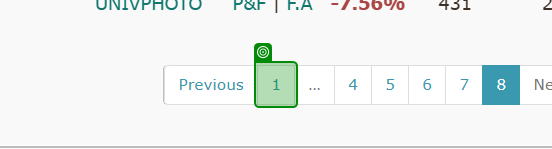
Workflow: Main

Step 1: get-attribute

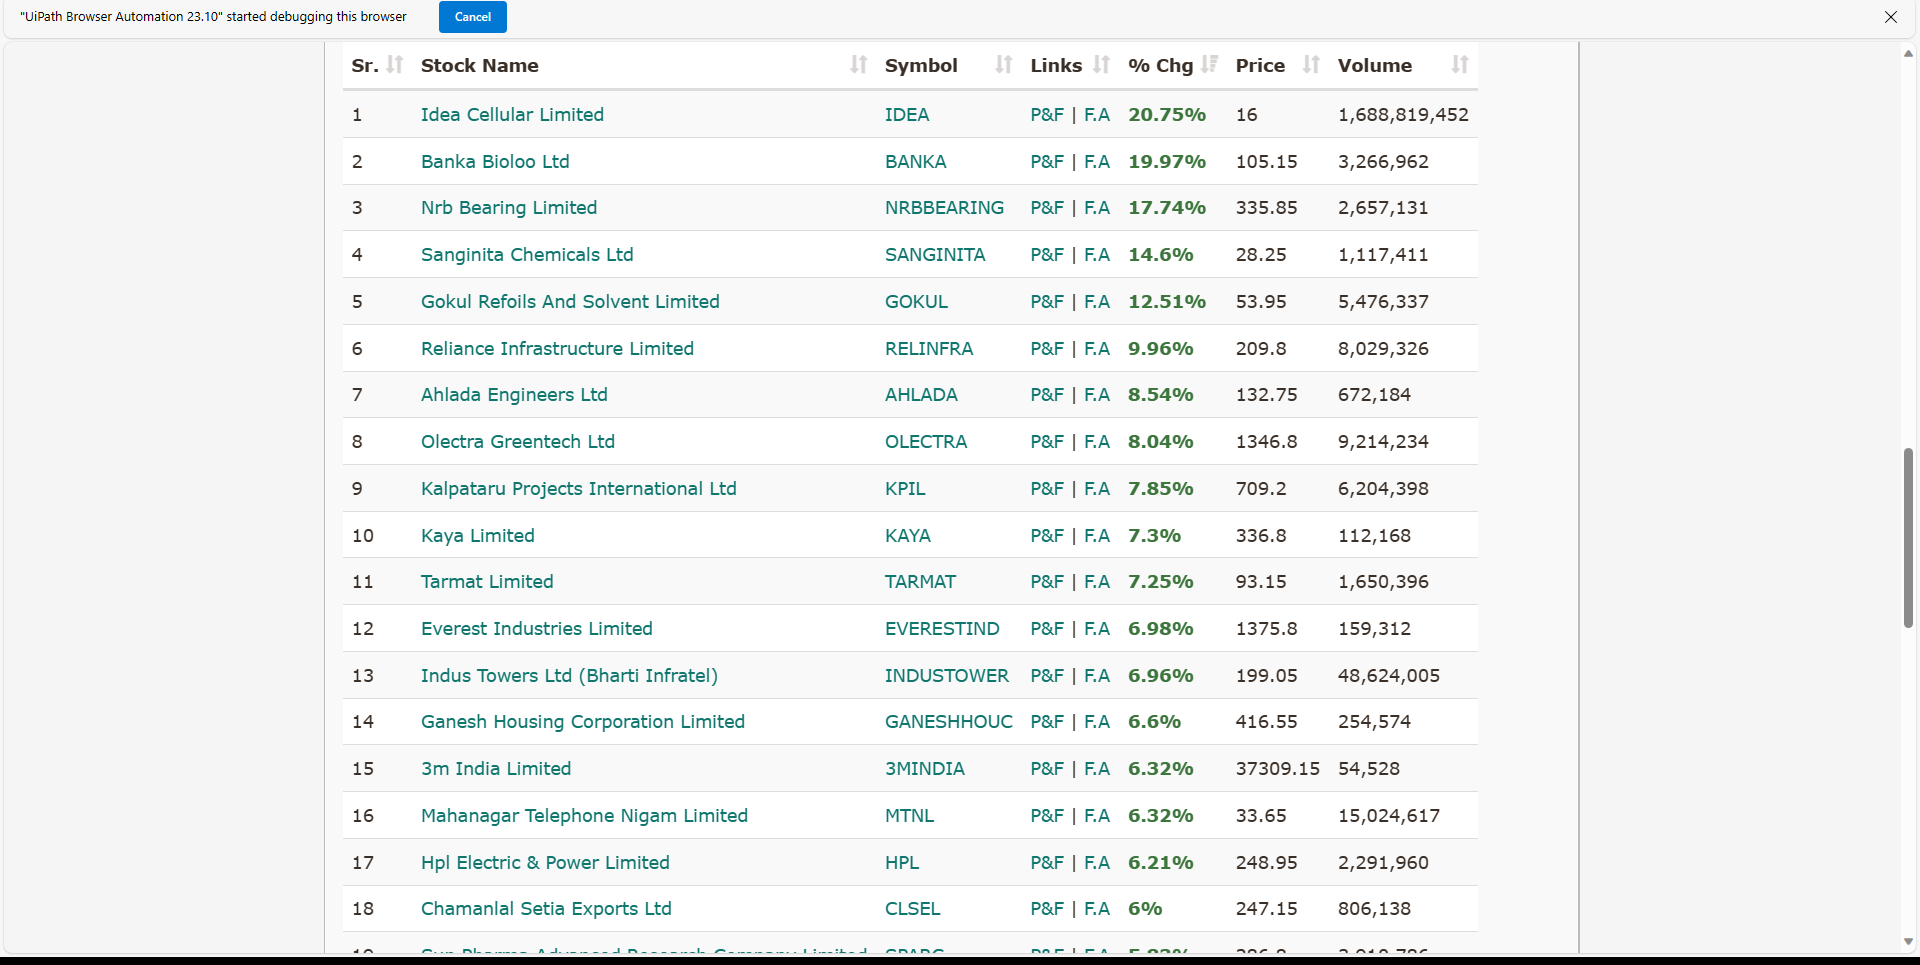
Step 2: get-text